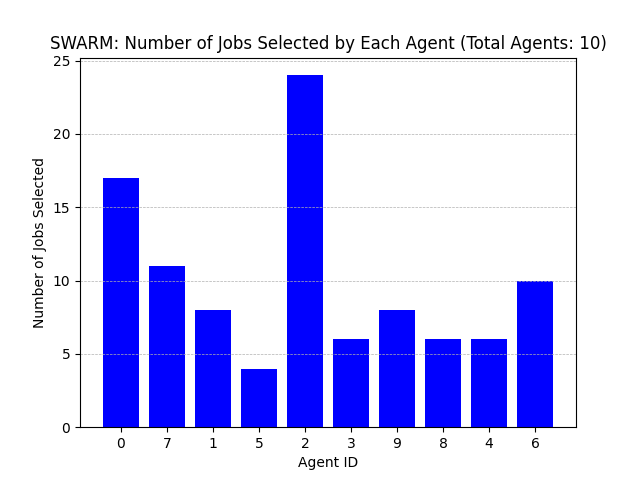

Values plotted in this chart, from the file beside it:
Agent ID, Number of Jobs Selected
0, 17
7, 11
1, 8
5, 4
2, 24
3, 6
9, 8
8, 6
4, 6
6, 10
